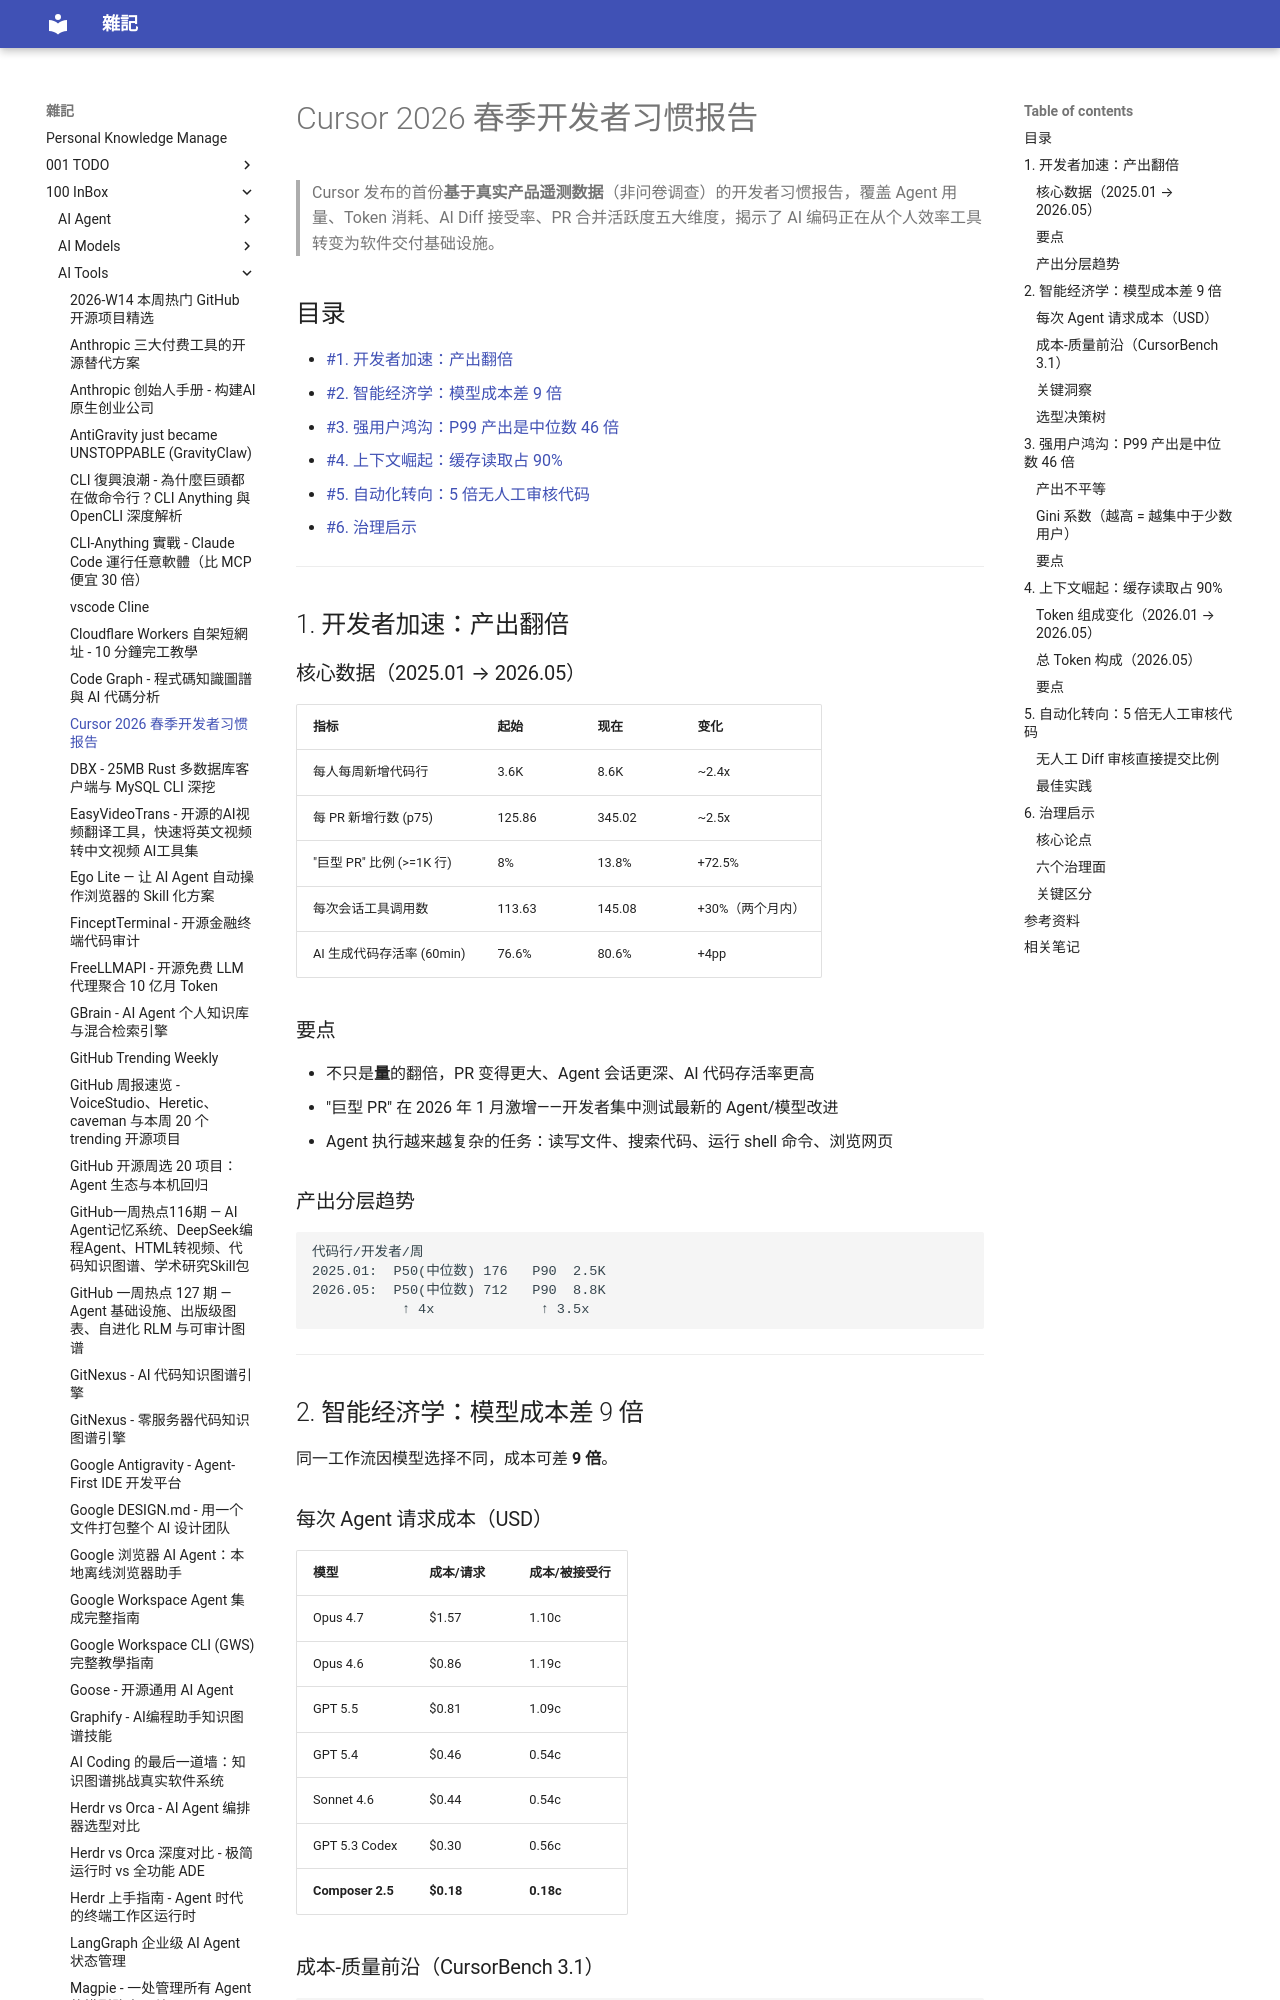

repository: yudady/yudady.github.io · page: 100-InBox/AI-Tools/Cursor 2026 春季开发者习惯报告/index.html · generator: mkdocs

---
title: Cursor 2026 春季开发者习惯报告
aliases: [Cursor Developer Habits Report Spring 2026, Cursor 开发者报告]
tags:
  - cursor
  - ai-coding
  - developer-productivity
  - status/active
  - type/doc
source:
  - "https://www.youtube.com/watch?v=uhTCHtxuT3w"
  - "https://cursor.com/cn/insights"
author: Cursor 官方 / wow.insight 解读
created: 2026-06-09
updated: 2026-06-09
description: |
  Cursor 首份基于真实产品遥测数据的开发者习惯报告，揭示 AI 编码从个人效率工具向软件交付基础设施的转型。
level: intermediate
stars: 5
note: 无字幕，基于视频描述 + Cursor 官方报告全文 + Mneme HQ 深度分析综合整理
---

# Cursor 2026 春季开发者习惯报告

> Cursor 发布的首份**基于真实产品遥测数据**（非问卷调查）的开发者习惯报告，覆盖 Agent 用量、Token 消耗、AI Diff 接受率、PR 合并活跃度五大维度，揭示了 AI 编码正在从个人效率工具转变为软件交付基础设施。

## 目录

- [[#1. 开发者加速：产出翻倍]]
- [[#2. 智能经济学：模型成本差 9 倍]]
- [[#3. 强用户鸿沟：P99 产出是中位数 46 倍]]
- [[#4. 上下文崛起：缓存读取占 90%]]
- [[#5. 自动化转向：5 倍无人工审核代码]]
- [[#6. 治理启示]]

---

## 1. 开发者加速：产出翻倍

### 核心数据（2025.01 → 2026.05）

| 指标 | 起始 | 现在 | 变化 |
|------|------|------|------|
| 每人每周新增代码行 | 3.6K | 8.6K | ~2.4x |
| 每 PR 新增行数 (p75) | 125.86 | 345.02 | ~2.5x |
| "巨型 PR" 比例 (>=1K 行) | 8% | 13.8% | +72.5% |
| 每次会话工具调用数 | 113.63 | 145.08 | +30%（两个月内）|
| AI 生成代码存活率 (60min) | 76.6% | 80.6% | +4pp |

### 要点

- 不只是**量**的翻倍，PR 变得更大、Agent 会话更深、AI 代码存活率更高
- "巨型 PR" 在 2026 年 1 月激增——开发者集中测试最新的 Agent/模型改进
- Agent 执行越来越复杂的任务：读写文件、搜索代码、运行 shell 命令、浏览网页

### 产出分层趋势

```
代码行/开发者/周
2025.01:  P50(中位数) 176   P90  2.5K
2026.05:  P50(中位数) 712   P90  8.8K
           ↑ 4x             ↑ 3.5x
```

---

## 2. 智能经济学：模型成本差 9 倍

同一工作流因模型选择不同，成本可差 **9 倍**。
